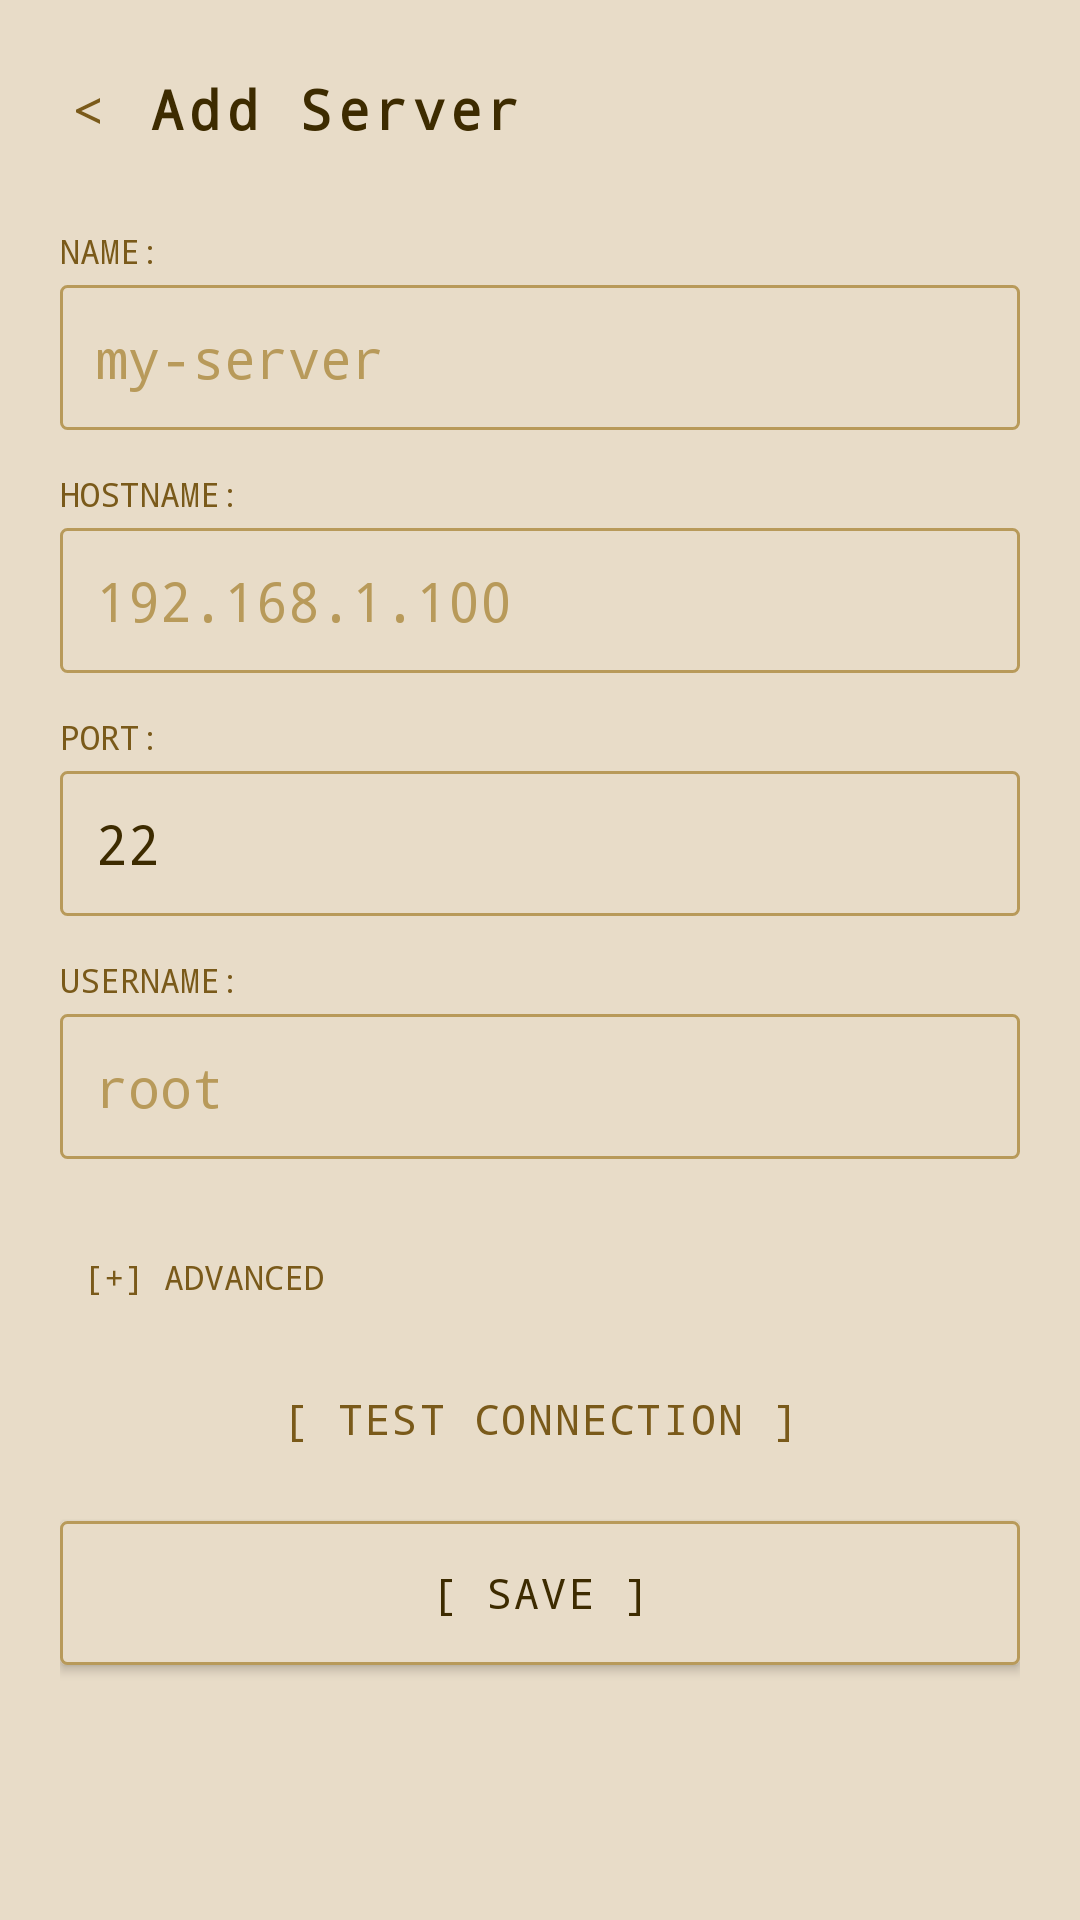

This screen was rendered from an Android layout file. Write that file and the resources it references.
<!-- AndroidManifest.xml: application theme Theme.Terminal -->
<!-- res/layout/activity_setup.xml -->
<?xml version="1.0" encoding="utf-8"?>
<ScrollView xmlns:android="http://schemas.android.com/apk/res/android"
    android:layout_width="match_parent"
    android:layout_height="match_parent"
    android:padding="20dp"
    android:fitsSystemWindows="true"
    android:background="?android:colorBackground">

    <LinearLayout
        android:layout_width="match_parent"
        android:layout_height="wrap_content"
        android:orientation="vertical">

        <LinearLayout
            android:layout_width="match_parent"
            android:layout_height="wrap_content"
            android:orientation="horizontal"
            android:gravity="center_vertical"
            android:layout_marginBottom="24dp">

            <TextView
                android:id="@+id/btn_back"
                android:layout_width="wrap_content"
                android:layout_height="wrap_content"
                android:text="&lt; "
                android:textSize="18sp"
                android:textColor="?android:textColorSecondary"
                android:fontFamily="monospace"
                android:clickable="true"
                android:focusable="true"
                android:padding="4dp" />

            <TextView
                android:id="@+id/setup_title"
                android:layout_width="wrap_content"
                android:layout_height="wrap_content"
                android:text="@string/server_edit_title_add"
                android:textSize="18sp"
                android:textStyle="bold"
                android:textColor="?android:textColorPrimary"
                android:fontFamily="monospace"
                android:letterSpacing="0.1" />
        </LinearLayout>

        <TextView
            android:layout_width="wrap_content"
            android:layout_height="wrap_content"
            android:text="NAME:"
            android:textSize="11sp"
            android:textColor="?android:textColorSecondary"
            android:fontFamily="monospace"
            android:layout_marginBottom="4dp" />

        <EditText
            android:id="@+id/input_name"
            android:layout_width="match_parent"
            android:layout_height="wrap_content"
            android:hint="my-server"
            android:inputType="text"
            android:singleLine="true"
            android:fontFamily="monospace"
            android:background="@drawable/card_background"
            android:padding="12dp"
            android:textColor="?android:textColorPrimary"
            android:textColorHint="?android:textColorHint"
            android:layout_marginBottom="14dp" />

        <TextView
            android:layout_width="wrap_content"
            android:layout_height="wrap_content"
            android:text="HOSTNAME:"
            android:textSize="11sp"
            android:textColor="?android:textColorSecondary"
            android:fontFamily="monospace"
            android:layout_marginBottom="4dp" />

        <EditText
            android:id="@+id/input_hostname"
            android:layout_width="match_parent"
            android:layout_height="wrap_content"
            android:hint="192.168.1.100"
            android:inputType="textUri"
            android:singleLine="true"
            android:fontFamily="monospace"
            android:background="@drawable/card_background"
            android:padding="12dp"
            android:textColor="?android:textColorPrimary"
            android:textColorHint="?android:textColorHint"
            android:layout_marginBottom="14dp" />

        <TextView
            android:layout_width="wrap_content"
            android:layout_height="wrap_content"
            android:text="PORT:"
            android:textSize="11sp"
            android:textColor="?android:textColorSecondary"
            android:fontFamily="monospace"
            android:layout_marginBottom="4dp" />

        <EditText
            android:id="@+id/input_port"
            android:layout_width="match_parent"
            android:layout_height="wrap_content"
            android:inputType="number"
            android:text="22"
            android:singleLine="true"
            android:fontFamily="monospace"
            android:background="@drawable/card_background"
            android:padding="12dp"
            android:textColor="?android:textColorPrimary"
            android:layout_marginBottom="14dp" />

        <TextView
            android:layout_width="wrap_content"
            android:layout_height="wrap_content"
            android:text="USERNAME:"
            android:textSize="11sp"
            android:textColor="?android:textColorSecondary"
            android:fontFamily="monospace"
            android:layout_marginBottom="4dp" />

        <EditText
            android:id="@+id/input_username"
            android:layout_width="match_parent"
            android:layout_height="wrap_content"
            android:hint="root"
            android:inputType="textNoSuggestions"
            android:singleLine="true"
            android:fontFamily="monospace"
            android:background="@drawable/card_background"
            android:padding="12dp"
            android:textColor="?android:textColorPrimary"
            android:textColorHint="?android:textColorHint"
            android:layout_marginBottom="24dp" />

        <TextView
            android:id="@+id/btn_advanced_toggle"
            android:layout_width="wrap_content"
            android:layout_height="wrap_content"
            android:text="[+] ADVANCED"
            android:textSize="11sp"
            android:textColor="?android:textColorSecondary"
            android:fontFamily="monospace"
            android:padding="8dp"
            android:clickable="true"
            android:focusable="true"
            android:layout_marginBottom="8dp" />

        <LinearLayout
            android:id="@+id/advanced_section"
            android:layout_width="match_parent"
            android:layout_height="wrap_content"
            android:orientation="vertical"
            android:visibility="gone">

            <TextView
                android:layout_width="wrap_content"
                android:layout_height="wrap_content"
                android:text="TMUX SESSION:"
                android:textSize="11sp"
                android:textColor="?android:textColorSecondary"
                android:fontFamily="monospace"
                android:layout_marginBottom="4dp" />

            <EditText
                android:id="@+id/input_tmux_session"
                android:layout_width="match_parent"
                android:layout_height="wrap_content"
                android:hint="mobile-terminal"
                android:inputType="textNoSuggestions"
                android:singleLine="true"
                android:fontFamily="monospace"
                android:background="@drawable/card_background"
                android:padding="12dp"
                android:textColor="?android:textColorPrimary"
                android:textColorHint="?android:textColorHint"
                android:layout_marginBottom="14dp" />

        </LinearLayout>

        <Button
            android:id="@+id/btn_test"
            android:layout_width="match_parent"
            android:layout_height="wrap_content"
            android:text="[ TEST CONNECTION ]"
            android:textColor="?android:textColorSecondary"
            android:fontFamily="monospace"
            android:background="@android:color/transparent"
            android:letterSpacing="0.05"
            android:layout_marginBottom="10dp" />

        <Button
            android:id="@+id/btn_save"
            android:layout_width="match_parent"
            android:layout_height="wrap_content"
            android:text="[ SAVE ]"
            android:textColor="?android:textColorPrimary"
            android:fontFamily="monospace"
            android:background="@drawable/card_background"
            android:padding="14dp"
            android:letterSpacing="0.05"
            android:layout_marginBottom="10dp" />

        <Button
            android:id="@+id/btn_delete"
            android:layout_width="match_parent"
            android:layout_height="wrap_content"
            android:text="[ DELETE ]"
            android:textColor="#ff3333"
            android:fontFamily="monospace"
            android:background="@android:color/transparent"
            android:letterSpacing="0.05"
            android:visibility="gone" />

    </LinearLayout>
</ScrollView>
<!-- resources referenced by this layout -->
<resources>
  <!-- drawable card_background (drawable) -->
  <?xml version="1.0" encoding="utf-8"?>
  <shape xmlns:android="http://schemas.android.com/apk/res/android"
      android:shape="rectangle">
      <solid android:color="?android:colorBackground" />
      <stroke android:width="1dp" android:color="?android:textColorHint" />
      <corners android:radius="2dp" />
  </shape>
  <string name="server_edit_title_add">Add Server</string>
  <style name="Theme.Terminal" parent="Theme.AppCompat.Light.NoActionBar">
          <item name="android:statusBarColor">#e8dcc8</item>
          <item name="android:navigationBarColor">#e8dcc8</item>
          <item name="android:windowBackground">#e8dcc8</item>
          <item name="android:colorBackground">#e8dcc8</item>
          <item name="android:textColor">#3d2b00</item>
          <item name="android:textColorPrimary">#3d2b00</item>
          <item name="android:textColorSecondary">#7a5a1a</item>
          <item name="android:textColorHint">#b89a5a</item>
          <item name="android:editTextColor">#3d2b00</item>
          <item name="android:colorAccent">#cc7700</item>
          <item name="android:colorControlActivated">#cc7700</item>
          <item name="android:colorControlNormal">#7a5a1a</item>
          <item name="colorPrimary">#cc7700</item>
          <item name="colorAccent">#cc7700</item>
          <item name="android:fontFamily">monospace</item>
          <item name="android:windowLayoutInDisplayCutoutMode">shortEdges</item>
      </style>
</resources>
